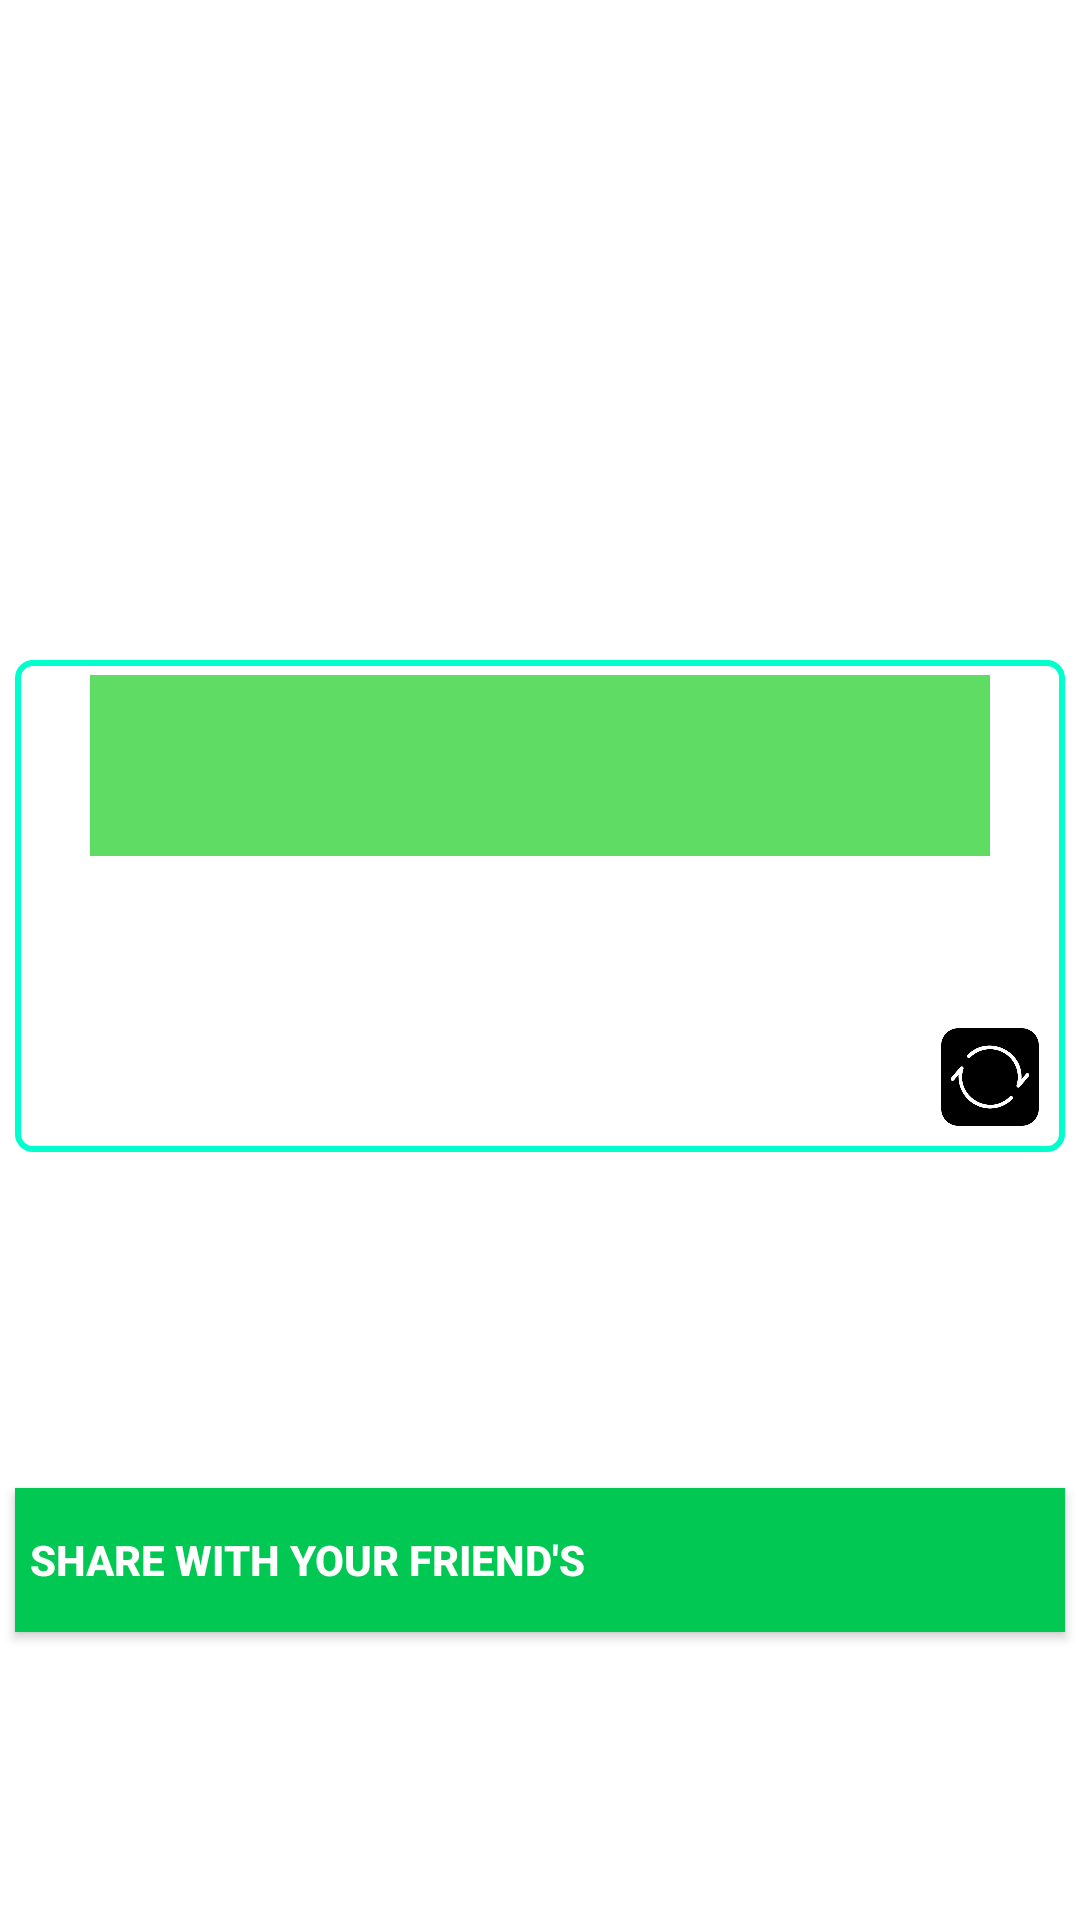

Android layout source for this screen:
<!-- AndroidManifest.xml: application theme Theme.LuckyNumber -->
<!-- res/layout/activity_lucky_number.xml -->
<?xml version="1.0" encoding="utf-8"?>
<androidx.constraintlayout.widget.ConstraintLayout xmlns:android="http://schemas.android.com/apk/res/android"
    xmlns:app="http://schemas.android.com/apk/res-auto"
    xmlns:tools="http://schemas.android.com/tools"
    android:layout_width="match_parent"
    android:layout_height="match_parent"
    tools:context=".LuckyNumber">


    <ImageView
        android:id="@+id/wheel"
        android:layout_width="200dp"
        android:layout_marginTop="10dp"
        android:layout_height="200dp"
        app:layout_constraintEnd_toEndOf="parent"
        app:layout_constraintStart_toStartOf="parent"
        android:layout_marginBottom="20dp"
        app:layout_constraintTop_toTopOf="parent"
        app:srcCompat="@drawable/wheel"
        tools:ignore="MissingConstraints" />

    <LinearLayout
        android:id="@+id/linearLayout4"
        android:layout_width="match_parent"
        android:layout_height="wrap_content"
        android:layout_marginStart="5dp"
        android:layout_marginEnd="5dp"
        android:background="@drawable/background_box"
        android:gravity="center"
        android:layout_marginTop="10dp"
        android:orientation="vertical"
        android:padding="5dp"
        app:layout_constraintBottom_toBottomOf="parent"
        app:layout_constraintEnd_toEndOf="parent"
        app:layout_constraintHorizontal_bias="1.0"
        app:layout_constraintStart_toStartOf="parent"
        app:layout_constraintTop_toBottomOf="@+id/wheel"
        app:layout_constraintVertical_bias="0.0"
        tools:ignore="MissingConstraints">

        <TextView
            android:id="@+id/greetingTxt"
            android:layout_width="300dp"
            android:layout_height="wrap_content"
            android:background="#5EDC64"
            android:gravity="center"
            android:padding="10dp"
            android:textColor="@color/white"
            android:textSize="30sp"
            android:textStyle="bold" />

        <LinearLayout
            android:layout_width="wrap_content"
            android:layout_height="wrap_content"
            android:orientation="horizontal">

            <TextView
                android:id="@+id/luckyTxt"
                android:layout_width="300dp"
                android:layout_height="wrap_content"
                android:gravity="center"
                android:padding="10dp"
                android:textColor="@color/black"
                android:textSize="25sp"
                android:textStyle="bold"
                tools:ignore="MissingConstraints" />

            
        </LinearLayout>

        <ImageView
            android:id="@+id/refresh"
            android:layout_width="40dp"
            android:layout_height="40dp"
            android:layout_gravity="end"
            app:srcCompat="@drawable/refresh1"
            tools:ignore="MissingConstraints" />

    </LinearLayout>

    <androidx.appcompat.widget.AppCompatButton
        android:id="@+id/shareBtn"
        android:layout_width="match_parent"
        android:layout_height="wrap_content"
        android:layout_marginStart="5dp"
        android:layout_marginEnd="5dp"
        android:layout_marginBottom="96dp"
        android:background="#00C853"
        android:drawableEnd="@drawable/baseline_share_24"
        android:drawableTint="@color/white"
        android:paddingStart="5dp"
        android:text="@string/share_with_your_friend_s"
        android:textAlignment="textStart"
        android:textColor="@color/white"
        android:textStyle="bold"
        app:layout_constraintBottom_toBottomOf="parent"
        app:layout_constraintEnd_toEndOf="parent"
        app:layout_constraintHorizontal_bias="1.0"
        app:layout_constraintStart_toStartOf="parent"
        tools:ignore="MissingConstraints,RtlSymmetry,TextContrastCheck"
        tools:targetApi="m" />


</androidx.constraintlayout.widget.ConstraintLayout>
<!-- resources referenced by this layout -->
<resources>
  <!-- drawable background_box (drawable) -->
  <?xml version="1.0" encoding="utf-8"?>
  <shape xmlns:android="http://schemas.android.com/apk/res/android"
      android:shape="rectangle"
      >
      <stroke android:width="2dp"
          android:color="#00FFCC"/>
  
      <corners
          android:radius="5dp"/>
  
  </shape>
  <!-- drawable refresh1: png bitmap (drawable, 12631 bytes) -->
  <string name="share_with_your_friend_s">Share with your friend\'s</string>
  <style name="Theme.LuckyNumber" parent="Theme.MaterialComponents.DayNight.DarkActionBar">
          
          <item name="colorPrimary">#FF7FB8</item>
          <item name="colorPrimaryVariant">#FE7FB7</item>
          <item name="colorOnPrimary">@color/white</item>
          
          <item name="colorSecondary">#42D1C3</item>
          <item name="colorSecondaryVariant">#61EFEE</item>
          <item name="colorOnSecondary">@color/black</item>
          
          <item name="android:statusBarColor">?attr/colorPrimaryVariant</item>
          
          
          <item name="android:windowActivityTransitions">true</item>
          
          <item name="android:windowEnterTransition">@transition/trans_anim</item>
          <item name="android:windowExitTransition">@transition/trans_anim</item>
      </style>
  <!-- not gathered from this repository: default colours our renderer supplied (Android Studio template values) -->
  <color name="black">#FF000000</color>
  <color name="white">#FFFFFFFF</color>
</resources>
